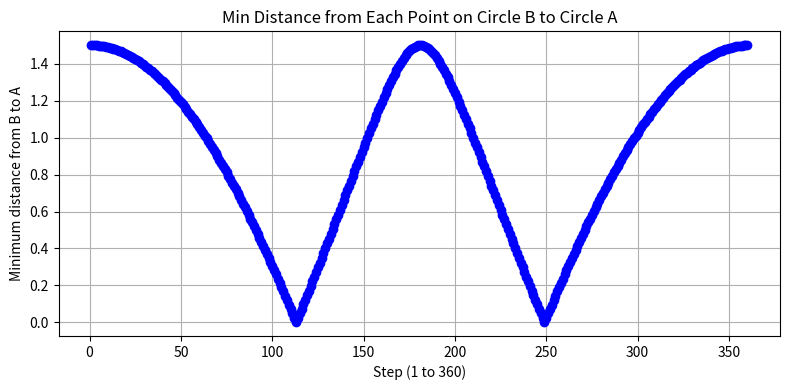

Write the Python code that produced this figure.
import numpy as np
import matplotlib.pyplot as plt

# Parameters
r = 2.0         # radius for both circles
d = 1.5         # horizontal distance between the centers (ensures intersection)
n_points = 360  # number of discretization points

# Create 360 angles between 0 and 2pi (excluding the endpoint to avoid duplicate points)
angles = np.linspace(0, 2 * np.pi, n_points, endpoint=False)

# Circle A: centered at (0,0)
A_x = r * np.cos(angles)
A_y = r * np.sin(angles)

# Circle B: centered at (d,0)
B_x = d + r * np.cos(angles)
B_y = r * np.sin(angles)

# For each point on circle B, compute the minimum distance to any point on circle A
min_distances = []
for i in range(n_points):
    # Coordinates of the i-th point on circle B
    bx, by = B_x[i], B_y[i]
    
    # Compute distances from (bx, by) to all points on circle A
    distances = np.sqrt((A_x - bx)**2 + (A_y - by)**2)
    
    # Append the minimum distance
    min_distances.append(distances.min())

min_distances = np.array(min_distances)

# Plot the result: x-axis is the step number (1 to 360), y-axis is the min distance
plt.figure(figsize=(8, 4))
plt.plot(np.arange(1, n_points + 1), min_distances, marker='o', linestyle='-', color='b')
plt.xlabel("Step (1 to 360)")
plt.ylabel("Minimum distance from B to A")
plt.title("Min Distance from Each Point on Circle B to Circle A")
plt.grid(True)
plt.tight_layout()
plt.show()
